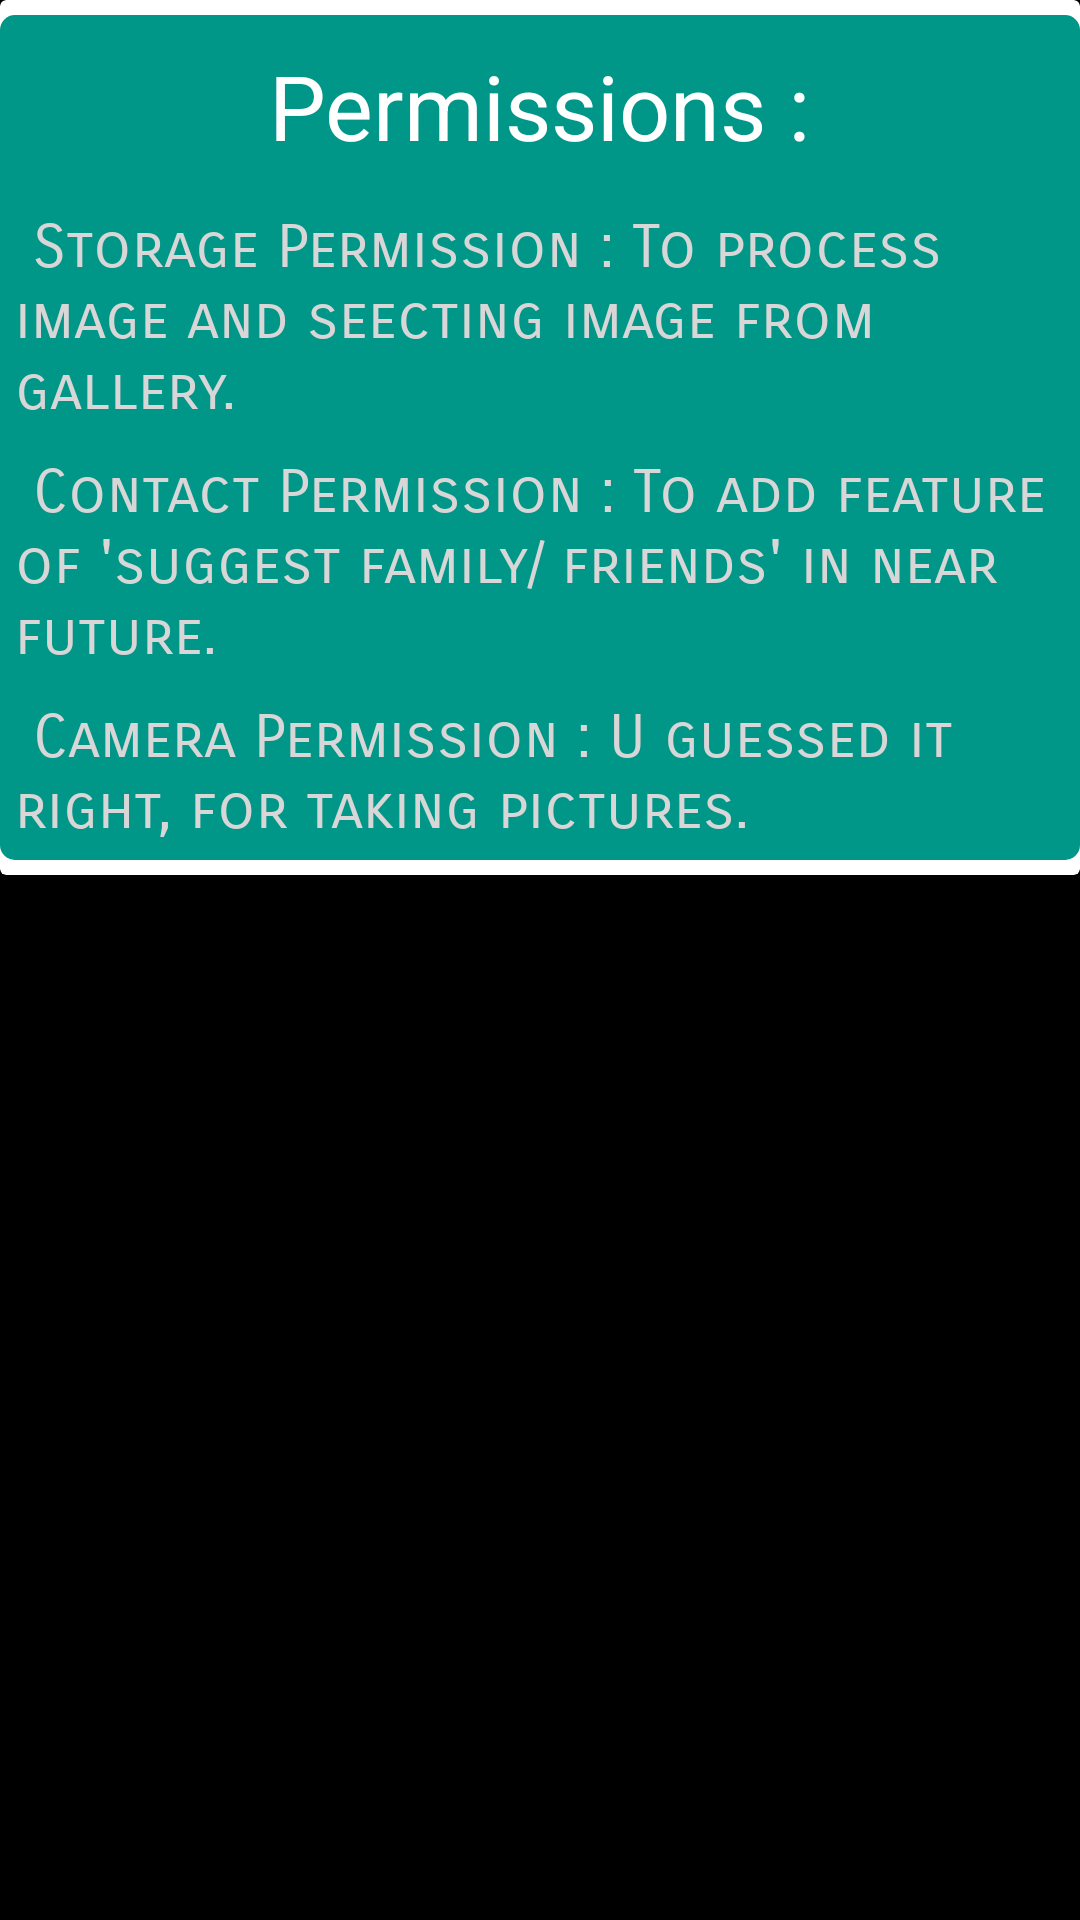

Reconstruct the res/layout file that produces this screen, plus the resources it refers to.
<!-- AndroidManifest.xml: application theme AppTheme -->
<!-- res/layout/activity_about.xml -->
<?xml version="1.0" encoding="utf-8"?>
<LinearLayout xmlns:android="http://schemas.android.com/apk/res/android"
    xmlns:app="http://schemas.android.com/apk/res-auto"
    xmlns:tools="http://schemas.android.com/tools"
    android:layout_width="match_parent"
    android:layout_height="match_parent"
    android:background="#000000"
    android:orientation="vertical"
    tools:context="com.example.wastesegregation.About">

    <androidx.cardview.widget.CardView
        android:layout_width="wrap_content"
        android:layout_height="wrap_content">

        <LinearLayout
            android:layout_width="wrap_content"
            android:layout_height="wrap_content"
            android:background="@drawable/about_layout"
            android:layout_marginTop="5dp"
            android:layout_marginBottom="5dp"
            android:orientation="vertical">

            <TextView
                android:layout_width="wrap_content"
                android:layout_height="wrap_content"
                android:layout_gravity="center"
                android:layout_marginTop="10dp"
                android:layout_marginBottom="10dp"
                android:textColor="#ffffff"
                android:textSize="30sp"
                android:layout_marginRight="5dp"
                android:layout_marginLeft="5dp"
                android:text=" Permissions : "/>
            <TextView
                android:layout_width="wrap_content"
                android:layout_height="wrap_content"
                android:layout_marginTop="5dp"
                android:layout_marginBottom="5dp"
                android:textColor="#D8D6D6"
                android:textSize="20sp"
                android:fontFamily="sans-serif-smallcaps"
                android:layout_marginRight="5dp"
                android:layout_marginLeft="5dp"
                android:text=" Storage Permission : To process image and seecting image from gallery. "/>
            <TextView
                android:layout_width="wrap_content"
                android:layout_height="wrap_content"
                android:layout_marginTop="5dp"
                android:layout_marginBottom="5dp"
                android:textColor="#D8D6D6"
                android:textSize="20sp"
                android:layout_marginRight="5dp"
                android:layout_marginLeft="5dp"
                android:fontFamily="sans-serif-smallcaps"
                android:text=" Contact Permission : To add feature of 'suggest family/ friends' in near future. "/>

            <TextView
                android:layout_width="wrap_content"
                android:layout_height="wrap_content"
                android:layout_marginTop="5dp"
                android:layout_marginBottom="5dp"
                android:textColor="#D8D6D6"
                android:textSize="20sp"
                android:layout_marginRight="5dp"
                android:layout_marginLeft="5dp"
                android:fontFamily="sans-serif-smallcaps"
                android:text=" Camera Permission : U guessed it right, for taking pictures. "/>

        </LinearLayout>





    </androidx.cardview.widget.CardView>



</LinearLayout>
<!-- resources referenced by this layout -->
<resources>
  <!-- drawable about_layout (drawable) -->
  <?xml version="1.0" encoding="UTF-8"?>
  <shape xmlns:android="http://schemas.android.com/apk/res/android">
      <solid android:color="#009688"/>
      <corners android:radius="5dp"/>
  </shape>
  <style name="AppTheme" parent="Theme.AppCompat.Light.NoActionBar">
          
          <item name="colorPrimary">#000000</item>
          <item name="colorPrimaryDark">#000000</item>
          <item name="colorAccent">#000000</item>
      </style>
</resources>
